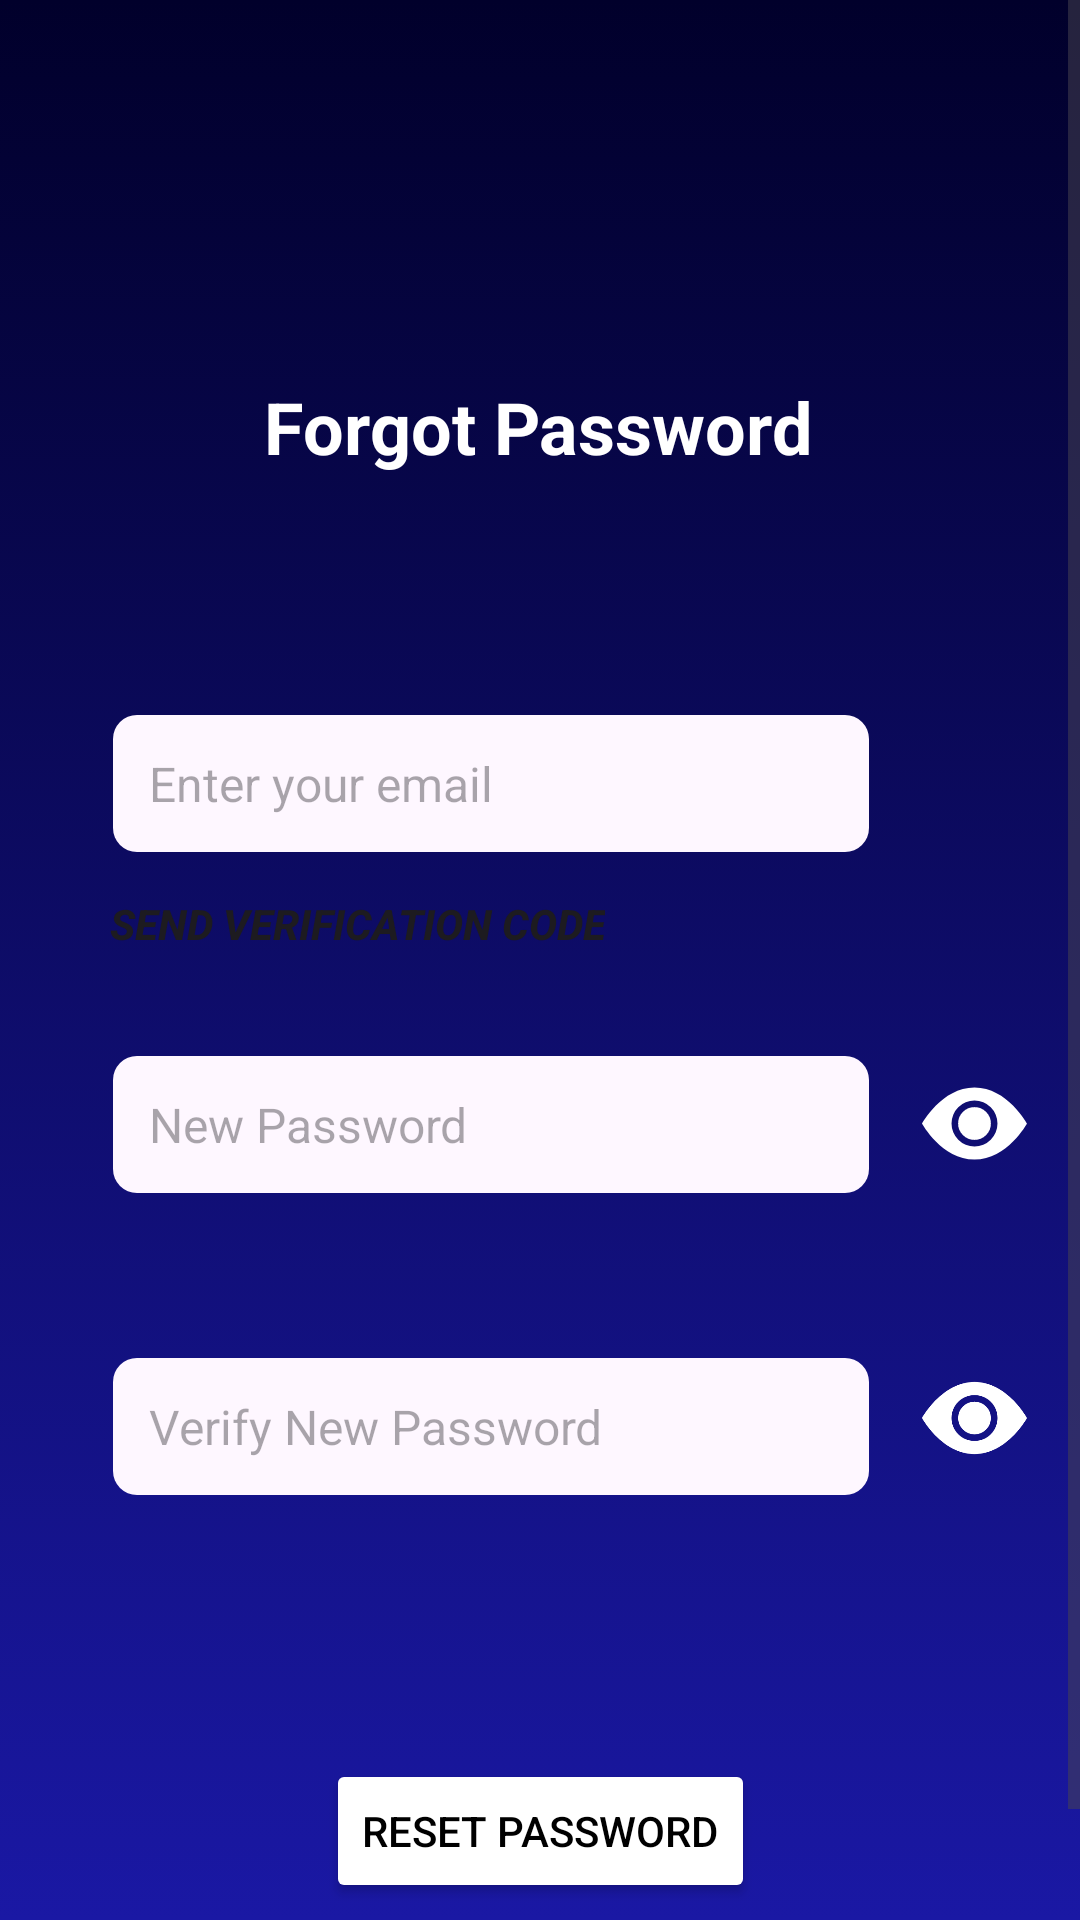

This screen was rendered from an Android layout file. Write that file and the resources it references.
<!-- AndroidManifest.xml: application theme Theme.LegatoApp -->
<!-- res/layout/activity_forget_password.xml -->
<?xml version="1.0" encoding="utf-8"?>
<ScrollView
    xmlns:android="http://schemas.android.com/apk/res/android"
    xmlns:app="http://schemas.android.com/apk/res-auto"
    xmlns:tools="http://schemas.android.com/tools"
    android:layout_width="match_parent"
    android:layout_height="match_parent"
    android:fillViewport="true"
    android:background="@drawable/background">

    <androidx.constraintlayout.widget.ConstraintLayout
        android:layout_width="match_parent"
        android:layout_height="wrap_content"
        android:fitsSystemWindows="true"
        android:paddingBottom="45dp"
        tools:context=".Activity.forgetPassword">

        
        <androidx.constraintlayout.widget.Guideline
            android:id="@+id/guideline_center"
            android:layout_width="wrap_content"
            android:layout_height="wrap_content"
            android:orientation="vertical"
            app:layout_constraintGuide_percent="0.5" />

        
        <ImageButton
            android:id="@+id/backToLogInButton"
            android:layout_width="81dp"
            android:layout_height="70dp"
            android:layout_marginTop="16dp"
            android:contentDescription="Back to Login"
            android:scaleType="fitCenter"
            app:layout_constraintEnd_toEndOf="parent"
            app:layout_constraintHorizontal_bias="0.048"
            app:layout_constraintStart_toStartOf="parent"
            app:layout_constraintTop_toTopOf="parent"
            app:srcCompat="@drawable/back_button"
            android:background="@android:color/transparent"/>

        
        <TextView
            android:id="@+id/forgotPasswordHeader"
            android:layout_width="wrap_content"
            android:layout_height="wrap_content"
            android:text="Forgot Password"
            android:textSize="24sp"
            android:textStyle="bold"
            android:textColor="@color/white"
            android:layout_marginTop="40dp"
            app:layout_constraintEnd_toEndOf="parent"
            app:layout_constraintHorizontal_bias="0.497"
            app:layout_constraintStart_toStartOf="parent"
            app:layout_constraintTop_toBottomOf="@id/backToLogInButton" />

        
        <EditText
            android:id="@+id/emailInput"
            android:layout_width="0dp"
            android:layout_height="wrap_content"
            android:layout_marginTop="80dp"
            android:background="@drawable/rounded_textbox"
            android:hint="Enter your email"
            android:inputType="textEmailAddress"
            android:padding="12dp"
            android:textSize="16sp"
            android:textColor="@android:color/black"
            app:layout_constraintEnd_toEndOf="parent"
            app:layout_constraintHorizontal_bias="0.35"
            app:layout_constraintStart_toStartOf="parent"
            app:layout_constraintTop_toBottomOf="@id/forgotPasswordHeader"
            app:layout_constraintWidth_percent="0.7" />

        
        <TextView
            android:id="@+id/emailErrorText"
            android:layout_width="0dp"
            android:layout_height="wrap_content"
            android:padding="5dp"
            android:text="Invalid Email"
            android:textColor="#F34D4D"
            android:textSize="13sp"
            android:visibility="gone"
            app:layout_constraintEnd_toEndOf="parent"
            app:layout_constraintHorizontal_bias="0.35"
            app:layout_constraintStart_toStartOf="parent"
            app:layout_constraintTop_toBottomOf="@id/emailInput"
            app:layout_constraintWidth_percent="0.7" />

        
        <Button
            android:id="@+id/verificationCodePopupButton"
            android:layout_width="wrap_content"
            android:layout_height="wrap_content"
            android:background="@android:color/transparent"
            android:text="Send verification code"
            android:textStyle="bold|italic"
            android:textSize="14sp"
            android:padding="5dp"
            android:visibility="visible"
            app:layout_constraintEnd_toEndOf="parent"
            app:layout_constraintHorizontal_bias="0.17"
            app:layout_constraintStart_toStartOf="parent"
            app:layout_constraintTop_toBottomOf="@id/emailErrorText"/>

        
        <EditText
            android:id="@+id/newPassword"
            android:layout_width="0dp"
            android:layout_height="wrap_content"
            android:layout_marginTop="20dp"
            android:background="@drawable/rounded_textbox"
            android:hint="New Password"
            android:inputType="textPassword"
            android:padding="12dp"
            android:textSize="16sp"
            android:textColor="@android:color/black"
            app:layout_constraintEnd_toEndOf="parent"
            app:layout_constraintHorizontal_bias="0.35"
            app:layout_constraintStart_toStartOf="parent"
            app:layout_constraintTop_toBottomOf="@id/verificationCodePopupButton"
            app:layout_constraintWidth_percent="0.7" />

        
        <TextView
            android:id="@+id/passwordErrorText"
            android:layout_width="0dp"
            android:layout_height="wrap_content"
            android:padding="7dp"
            android:text="Password must be 5-16 characters containing:\n 1 Uppercase\n 1 Lowercase\n 1 Number\n 1 Special Character\n No spaces"
            android:textColor="@color/white"
            android:textSize="13sp"
            android:visibility="gone"
            app:layout_constraintEnd_toEndOf="parent"
            app:layout_constraintHorizontal_bias="0.35"
            app:layout_constraintStart_toStartOf="parent"
            app:layout_constraintTop_toBottomOf="@id/newPassword"
            app:layout_constraintWidth_percent="0.7" />

        
        <ImageView
            android:id="@+id/togglePasswordVisibility"
            android:layout_width="35dp"
            android:layout_height="35dp"
            android:layout_marginTop="25dp"
            android:contentDescription="Toggle Password Visibility"
            android:src="@drawable/eye_fill"
            app:layout_constraintStart_toEndOf="@+id/newPassword"
            app:layout_constraintEnd_toEndOf="parent"
            app:layout_constraintTop_toBottomOf="@id/verificationCodePopupButton" />

        
        <EditText
            android:id="@+id/verifyNewPassword"
            android:layout_width="0dp"
            android:layout_height="wrap_content"
            android:layout_marginTop="55dp"
            android:background="@drawable/rounded_textbox"
            android:hint="Verify New Password"
            android:inputType="textPassword"
            android:padding="12dp"
            android:textSize="16sp"
            android:textColor="@android:color/black"
            app:layout_constraintEnd_toEndOf="parent"
            app:layout_constraintHorizontal_bias="0.35"
            app:layout_constraintStart_toStartOf="parent"
            app:layout_constraintTop_toBottomOf="@id/passwordErrorText"
            app:layout_constraintWidth_percent="0.7" />

        
        <TextView
            android:id="@+id/passwordMismatchText"
            android:layout_width="0dp"
            android:layout_height="wrap_content"
            android:padding="7dp"
            android:text="Passwords do not match"
            android:textColor="#F34D4D"
            android:textSize="13sp"
            android:visibility="gone"
            app:layout_constraintEnd_toEndOf="parent"
            app:layout_constraintHorizontal_bias="0.35"
            app:layout_constraintStart_toStartOf="parent"
            app:layout_constraintTop_toBottomOf="@id/verifyNewPassword"
            app:layout_constraintWidth_percent="0.7" />

        
        <ImageView
            android:id="@+id/toggleVerifyPasswordVisibility"
            android:layout_width="35dp"
            android:layout_height="60dp"
            android:layout_marginTop="45dp"
            android:contentDescription="Toggle Verify Password Visibility"
            android:src="@drawable/eye_fill"
            app:layout_constraintStart_toEndOf="@+id/verifyNewPassword"
            app:layout_constraintEnd_toEndOf="parent"
            app:layout_constraintTop_toBottomOf="@id/passwordErrorText"/>

        
        <Button
            android:id="@+id/resetPasswordButton"
            android:layout_width="wrap_content"
            android:layout_height="wrap_content"
            android:layout_marginTop="88dp"
            android:text="Reset Password"
            android:textColor="@color/black"
            android:backgroundTint="@color/white"
            app:layout_constraintEnd_toEndOf="parent"
            app:layout_constraintStart_toStartOf="parent"
            app:layout_constraintTop_toBottomOf="@id/verifyNewPassword" />

    </androidx.constraintlayout.widget.ConstraintLayout>

</ScrollView>
<!-- resources referenced by this layout -->
<resources>
  <color name="black">#FF000000</color>
  <color name="white">#FFFFFFFF</color>
  <!-- drawable background: png bitmap (drawable, 37454 bytes) -->
  <!-- drawable eye_fill (drawable) -->
  <vector xmlns:android="http://schemas.android.com/apk/res/android"
      android:width="16dp"
      android:height="16dp"
      android:viewportWidth="16"
      android:viewportHeight="16">
    <path
        android:pathData="M10.5,8a2.5,2.5 0,1 1,-5 0,2.5 2.5,0 0,1 5,0"
        android:fillColor="@color/white"/>
    <path
        android:pathData="M0,8s3,-5.5 8,-5.5S16,8 16,8s-3,5.5 -8,5.5S0,8 0,8m8,3.5a3.5,3.5 0,1 0,0 -7,3.5 3.5,0 0,0 0,7"
        android:fillColor="@color/white"/>
  </vector>
  <!-- drawable rounded_textbox (drawable) -->
  <?xml version="1.0" encoding="utf-8"?>
  <shape xmlns:android="http://schemas.android.com/apk/res/android">
      <solid android:color="?attr/colorSurface"/> 
      <corners android:radius="8dp"/>
      <padding
          android:left="10dp"
          android:top="10dp"
          android:right="10dp"
          android:bottom="10dp"/>
  </shape>
  <style name="Theme.LegatoApp" parent="Theme.MaterialComponents.DayNight.NoActionBar">
          
          <item name="colorPrimary">@color/purple_500</item>
          <item name="colorPrimaryVariant">@color/purple_700</item>
          <item name="colorOnPrimary">@color/white</item>
          
          <item name="colorSecondary">@color/teal_200</item>
          <item name="colorSecondaryVariant">@color/teal_700</item>
          <item name="colorOnSecondary">@color/black</item>
          
          <item name="android:statusBarColor">@android:color/transparent</item>
  
          
          <item name="android:textAllCaps">false</item>
          
      </style>
  <color name="purple_500">#FF6200EE</color>
  <color name="purple_700">#FF3700B3</color>
  <color name="teal_200">#FF03DAC5</color>
  <color name="teal_700">#FF018786</color>
</resources>
